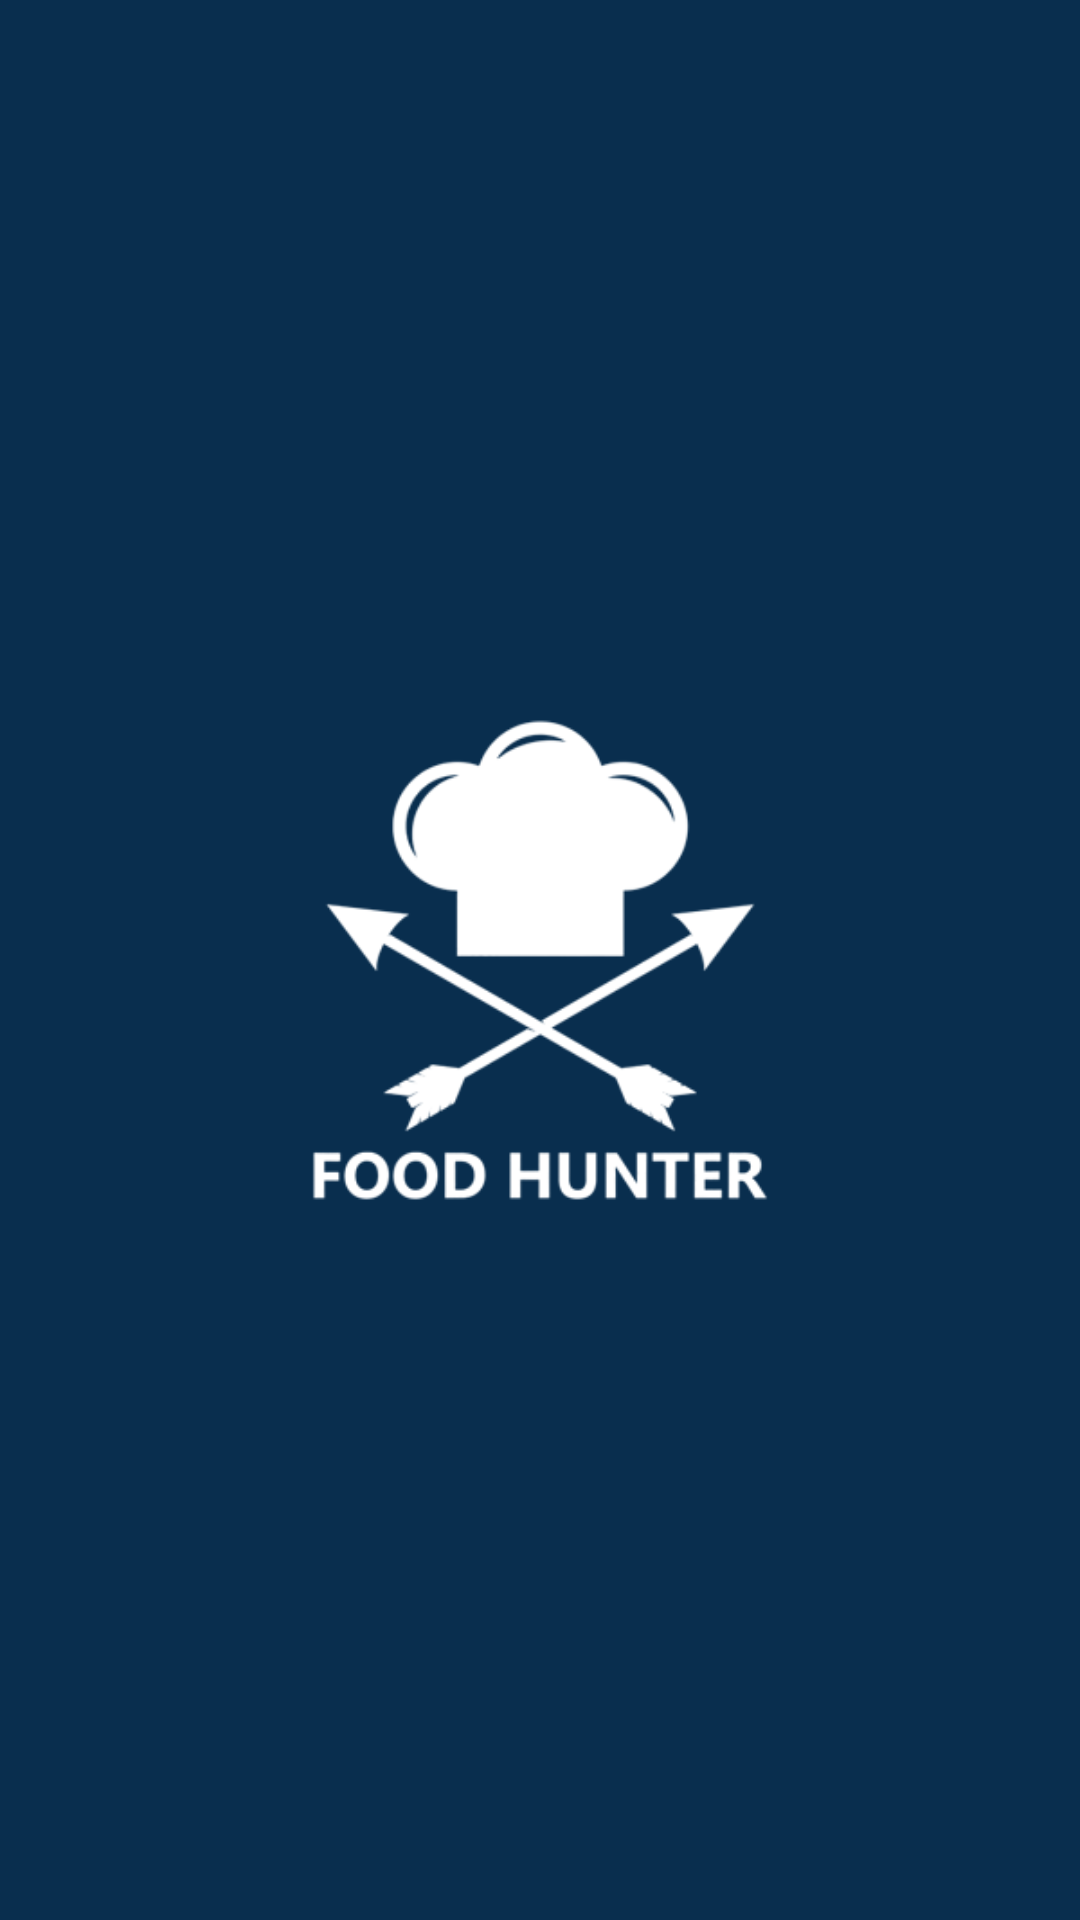

Produce the Android XML layout that renders to this screen, including the resource entries it uses.
<!-- AndroidManifest.xml: application theme Theme.GroupAssignment -->
<!-- res/layout/activity_motion_layout.xml -->
<?xml version="1.0" encoding="utf-8"?>
<androidx.constraintlayout.motion.widget.MotionLayout xmlns:android="http://schemas.android.com/apk/res/android"
    xmlns:app="http://schemas.android.com/apk/res-auto"
    android:id="@+id/motionLayout"
    android:layout_width="match_parent"
    android:layout_height="match_parent"
    app:layoutDescription="@xml/activity_motion_layout_scene">

    <androidx.constraintlayout.widget.ConstraintLayout
        android:id="@+id/backgroundLayout"
        android:layout_width="150dp"
        android:layout_height="150dp"
        android:background="@drawable/bg"
        app:layout_constraintBottom_toBottomOf="parent"
        app:layout_constraintEnd_toEndOf="parent"
        app:layout_constraintStart_toStartOf="parent"
        app:layout_constraintTop_toTopOf="parent" />

    <ImageView
        android:id="@+id/blueFoodHunter"
        android:layout_width="300dp"
        android:layout_height="300dp"
        android:src="@drawable/food_hunter_logo_removebg"
        app:layout_constraintBottom_toBottomOf="parent"
        app:layout_constraintEnd_toEndOf="parent"
        app:layout_constraintStart_toStartOf="parent"
        app:layout_constraintTop_toTopOf="parent" />

    <ImageView
        android:id="@+id/whiteFoodHunter"
        android:layout_width="300dp"
        android:layout_height="300dp"
        android:src="@drawable/food_hunter_logo_removebg"
        app:layout_constraintBottom_toBottomOf="parent"
        app:layout_constraintEnd_toEndOf="parent"
        app:layout_constraintStart_toStartOf="parent"
        app:layout_constraintTop_toTopOf="parent"
        app:tint="@color/white" />


</androidx.constraintlayout.motion.widget.MotionLayout>
<!-- resources referenced by this layout -->
<resources>
  <color name="white">#FFFFFFFF</color>
  <!-- drawable bg (drawable) -->
  <?xml version="1.0" encoding="utf-8"?>
  <shape xmlns:android="http://schemas.android.com/apk/res/android">
  
      <solid android:color="#092E4E"/>
      <corners android:radius="500dp"/>
  </shape>
  <!-- drawable food_hunter_logo_removebg: png bitmap (drawable, 59075 bytes) -->
  <style name="Theme.GroupAssignment" parent="Base.Theme.GroupAssignment" />
  <style name="Base.Theme.GroupAssignment" parent="Theme.Material3.DayNight.NoActionBar">
          
          
          <item name="colorPrimary">@color/purple</item>
          <item name="colorPrimaryDark">@color/purple_700</item>
          <item name="colorAccent">@color/teal_200</item>
      </style>
  <color name="purple">#6750A4</color>
  <color name="purple_700">#FF3700B3</color>
  <color name="teal_200">#FF03DAC5</color>
</resources>
